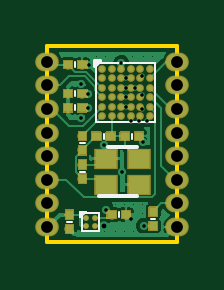
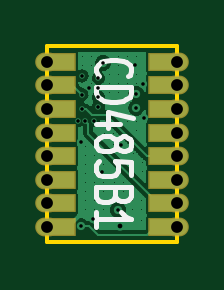
Circuit board: 11 layer files. Board 5.5 x 8.3 mm.
- bottom_copper: cdctl_bx-B.Cu.gbr (64760 bytes)
- bottom_mask: cdctl_bx-B.Mask.gbr (1287 bytes)
- bottom_silk: cdctl_bx-B.SilkS.gbr (2928 bytes)
- outline: cdctl_bx-Edge.Cuts.gbr (652 bytes)
- top_copper: cdctl_bx-F.Cu.gbr (185004 bytes)
- top_mask: cdctl_bx-F.Mask.gbr (33262 bytes)
- paste: cdctl_bx-F.Paste.gbr (32922 bytes)
- top_silk: cdctl_bx-F.SilkS.gbr (1708 bytes)
- inner_copper: cdctl_bx-In1.Cu.gbr (34290 bytes)
- inner_copper: cdctl_bx-In2.Cu.gbr (46244 bytes)
- drill: cdctl_bx-PTH.drl (679 bytes)

=== bottom_copper: cdctl_bx-B.Cu.gbr (64760 bytes, source omitted) ===
=== bottom_mask: cdctl_bx-B.Mask.gbr ===
G04 #@! TF.GenerationSoftware,KiCad,Pcbnew,(2017-04-18 revision 68a7a52)-master*
G04 #@! TF.CreationDate,2017-12-22T10:09:43+08:00*
G04 #@! TF.ProjectId,cdctl_bx,636463746C5F62782E6B696361645F70,rev?*
G04 #@! TF.FileFunction,Soldermask,Bot*
G04 #@! TF.FilePolarity,Negative*
%FSLAX46Y46*%
G04 Gerber Fmt 4.6, Leading zero omitted, Abs format (unit mm)*
G04 Created by KiCad (PCBNEW (2017-04-18 revision 68a7a52)-master) date Fri Dec 22 10:09:43 2017*
%MOMM*%
%LPD*%
G01*
G04 APERTURE LIST*
%ADD10C,0.100000*%
%ADD11R,1.250000X0.800000*%
%ADD12O,1.000000X0.800000*%
G04 APERTURE END LIST*
D10*
D11*
X575000Y-7650000D03*
D12*
X0Y-7650000D03*
D11*
X575000Y-6650000D03*
X575000Y-5650000D03*
X575000Y-4650000D03*
X575000Y-3650000D03*
X575000Y-2650000D03*
X575000Y-1650000D03*
D12*
X0Y-6650000D03*
X0Y-5650000D03*
X0Y-4650000D03*
X0Y-3650000D03*
X0Y-2650000D03*
X0Y-1650000D03*
X0Y-650000D03*
D11*
X575000Y-650000D03*
X4925000Y-7650000D03*
D12*
X5500000Y-7650000D03*
X5500000Y-6650000D03*
X5500000Y-5650000D03*
X5500000Y-4650000D03*
X5500000Y-3650000D03*
X5500000Y-2650000D03*
X5500000Y-1650000D03*
D11*
X4925000Y-6650000D03*
X4925000Y-5650000D03*
X4925000Y-4650000D03*
X4925000Y-3650000D03*
X4925000Y-2650000D03*
X4925000Y-1650000D03*
D12*
X5500000Y-650000D03*
D11*
X4925000Y-650000D03*
M02*

=== bottom_silk: cdctl_bx-B.SilkS.gbr ===
G04 #@! TF.GenerationSoftware,KiCad,Pcbnew,(2017-04-18 revision 68a7a52)-master*
G04 #@! TF.CreationDate,2017-12-22T10:09:43+08:00*
G04 #@! TF.ProjectId,cdctl_bx,636463746C5F62782E6B696361645F70,rev?*
G04 #@! TF.FileFunction,Legend,Bot*
G04 #@! TF.FilePolarity,Positive*
%FSLAX46Y46*%
G04 Gerber Fmt 4.6, Leading zero omitted, Abs format (unit mm)*
G04 Created by KiCad (PCBNEW (2017-04-18 revision 68a7a52)-master) date Fri Dec 22 10:09:43 2017*
%MOMM*%
%LPD*%
G01*
G04 APERTURE LIST*
%ADD10C,0.100000*%
%ADD11C,0.200000*%
G04 APERTURE END LIST*
D10*
D11*
X3285714Y-1245238D02*
X3357142Y-1192857D01*
X3428571Y-1035714D01*
X3428571Y-930952D01*
X3357142Y-773809D01*
X3214285Y-669047D01*
X3071428Y-616666D01*
X2785714Y-564285D01*
X2571428Y-564285D01*
X2285714Y-616666D01*
X2142857Y-669047D01*
X2000000Y-773809D01*
X1928571Y-930952D01*
X1928571Y-1035714D01*
X2000000Y-1192857D01*
X2071428Y-1245238D01*
X3428571Y-1716666D02*
X1928571Y-1716666D01*
X1928571Y-1978571D01*
X2000000Y-2135714D01*
X2142857Y-2240476D01*
X2285714Y-2292857D01*
X2571428Y-2345238D01*
X2785714Y-2345238D01*
X3071428Y-2292857D01*
X3214285Y-2240476D01*
X3357142Y-2135714D01*
X3428571Y-1978571D01*
X3428571Y-1716666D01*
X2428571Y-3288095D02*
X3428571Y-3288095D01*
X1857142Y-3026190D02*
X2928571Y-2764285D01*
X2928571Y-3445238D01*
X2571428Y-4021428D02*
X2500000Y-3916666D01*
X2428571Y-3864285D01*
X2285714Y-3811904D01*
X2214285Y-3811904D01*
X2071428Y-3864285D01*
X2000000Y-3916666D01*
X1928571Y-4021428D01*
X1928571Y-4230952D01*
X2000000Y-4335714D01*
X2071428Y-4388095D01*
X2214285Y-4440476D01*
X2285714Y-4440476D01*
X2428571Y-4388095D01*
X2500000Y-4335714D01*
X2571428Y-4230952D01*
X2571428Y-4021428D01*
X2642857Y-3916666D01*
X2714285Y-3864285D01*
X2857142Y-3811904D01*
X3142857Y-3811904D01*
X3285714Y-3864285D01*
X3357142Y-3916666D01*
X3428571Y-4021428D01*
X3428571Y-4230952D01*
X3357142Y-4335714D01*
X3285714Y-4388095D01*
X3142857Y-4440476D01*
X2857142Y-4440476D01*
X2714285Y-4388095D01*
X2642857Y-4335714D01*
X2571428Y-4230952D01*
X1928571Y-5435714D02*
X1928571Y-4911904D01*
X2642857Y-4859523D01*
X2571428Y-4911904D01*
X2500000Y-5016666D01*
X2500000Y-5278571D01*
X2571428Y-5383333D01*
X2642857Y-5435714D01*
X2785714Y-5488095D01*
X3142857Y-5488095D01*
X3285714Y-5435714D01*
X3357142Y-5383333D01*
X3428571Y-5278571D01*
X3428571Y-5016666D01*
X3357142Y-4911904D01*
X3285714Y-4859523D01*
X2642857Y-6326190D02*
X2714285Y-6483333D01*
X2785714Y-6535714D01*
X2928571Y-6588095D01*
X3142857Y-6588095D01*
X3285714Y-6535714D01*
X3357142Y-6483333D01*
X3428571Y-6378571D01*
X3428571Y-5959523D01*
X1928571Y-5959523D01*
X1928571Y-6326190D01*
X2000000Y-6430952D01*
X2071428Y-6483333D01*
X2214285Y-6535714D01*
X2357142Y-6535714D01*
X2500000Y-6483333D01*
X2571428Y-6430952D01*
X2642857Y-6326190D01*
X2642857Y-5959523D01*
X3428571Y-7635714D02*
X3428571Y-7007142D01*
X3428571Y-7321428D02*
X1928571Y-7321428D01*
X2142857Y-7216666D01*
X2285714Y-7111904D01*
X2357142Y-7007142D01*
M02*

=== outline: cdctl_bx-Edge.Cuts.gbr ===
G04 #@! TF.GenerationSoftware,KiCad,Pcbnew,(2017-04-18 revision 68a7a52)-master*
G04 #@! TF.CreationDate,2017-12-22T10:09:43+08:00*
G04 #@! TF.ProjectId,cdctl_bx,636463746C5F62782E6B696361645F70,rev?*
G04 #@! TF.FileFunction,Profile,NP*
%FSLAX46Y46*%
G04 Gerber Fmt 4.6, Leading zero omitted, Abs format (unit mm)*
G04 Created by KiCad (PCBNEW (2017-04-18 revision 68a7a52)-master) date Fri Dec 22 10:09:43 2017*
%MOMM*%
%LPD*%
G01*
G04 APERTURE LIST*
%ADD10C,0.100000*%
%ADD11C,0.150000*%
G04 APERTURE END LIST*
D10*
D11*
X5500000Y0D02*
X0Y0D01*
X5500000Y-8300000D02*
X5500000Y0D01*
X0Y-8300000D02*
X5500000Y-8300000D01*
X0Y0D02*
X0Y-8300000D01*
M02*

=== top_copper: cdctl_bx-F.Cu.gbr (185004 bytes, source omitted) ===
=== top_mask: cdctl_bx-F.Mask.gbr (33262 bytes, source omitted) ===
=== paste: cdctl_bx-F.Paste.gbr (32922 bytes, source omitted) ===
=== top_silk: cdctl_bx-F.SilkS.gbr ===
G04 #@! TF.GenerationSoftware,KiCad,Pcbnew,(2017-04-18 revision 68a7a52)-master*
G04 #@! TF.CreationDate,2017-12-22T10:09:43+08:00*
G04 #@! TF.ProjectId,cdctl_bx,636463746C5F62782E6B696361645F70,rev?*
G04 #@! TF.FileFunction,Legend,Top*
G04 #@! TF.FilePolarity,Positive*
%FSLAX46Y46*%
G04 Gerber Fmt 4.6, Leading zero omitted, Abs format (unit mm)*
G04 Created by KiCad (PCBNEW (2017-04-18 revision 68a7a52)-master) date Fri Dec 22 10:09:43 2017*
%MOMM*%
%LPD*%
G01*
G04 APERTURE LIST*
%ADD10C,0.100000*%
%ADD11C,0.150000*%
G04 APERTURE END LIST*
D10*
D11*
X2000000Y-850000D02*
X2000000Y-625000D01*
X2225000Y-625000D02*
X2000000Y-850000D01*
X2000000Y-625000D02*
X2225000Y-625000D01*
D10*
X2075000Y-3200000D02*
X2075000Y-700000D01*
X4575000Y-3200000D02*
X2075000Y-3200000D01*
X4575000Y-700000D02*
X4575000Y-3200000D01*
X2075000Y-700000D02*
X4575000Y-700000D01*
D11*
X3775000Y-6350000D02*
X2175000Y-6350000D01*
X2575000Y-4250000D02*
X3775000Y-4250000D01*
D10*
X1400000Y-7225000D02*
X1625000Y-7000000D01*
X1625000Y-7000000D02*
X1400000Y-7000000D01*
X1400000Y-7225000D02*
X1400000Y-7000000D01*
X1450000Y-7800000D02*
X2200000Y-7800000D01*
X2200000Y-7800000D02*
X2200000Y-7050000D01*
X1450000Y-7800000D02*
X1450000Y-7050000D01*
X1450000Y-7050000D02*
X2200000Y-7050000D01*
X1175000Y-675000D02*
X1175000Y-875000D01*
X1175000Y-1900000D02*
X1175000Y-2100000D01*
X1175000Y-2500000D02*
X1175000Y-2700000D01*
X825000Y-7425000D02*
X1025000Y-7425000D01*
X3025000Y-7225000D02*
X3025000Y-7025000D01*
X1575000Y-5300000D02*
X1375000Y-5300000D01*
X3575000Y-3900000D02*
X3575000Y-3700000D01*
X4575000Y-7300000D02*
X4375000Y-7300000D01*
X1375000Y-4100000D02*
X1575000Y-4100000D01*
X2375000Y-3900000D02*
X2375000Y-3700000D01*
M02*

=== inner_copper: cdctl_bx-In1.Cu.gbr (34290 bytes, source omitted) ===
=== inner_copper: cdctl_bx-In2.Cu.gbr (46244 bytes, source omitted) ===
=== drill: cdctl_bx-PTH.drl ===
M48
;DRILL file {KiCad (2017-04-18 revision 68a7a52)-master} date Fri Dec 22 10:15:41 2017
;FORMAT={-:-/ absolute / metric / decimal}
FMAT,2
METRIC,TZ
T1C0.150
T2C0.200
T3C0.500
%
G90
G05
M71
T1
X1.411Y-3.026
X1.425Y-1.575
X1.725Y-2.
X1.725Y-2.6
X1.775Y-0.775
X2.375Y-4.175
X2.5Y-6.925
X3.125Y-0.7
X3.175Y-5.3
X3.325Y-1.35
X3.325Y-1.75
X3.325Y-2.15
X3.325Y-2.55
X3.525Y-3.15
X3.55Y-7.325
X3.725Y-1.75
X3.875Y-3.15
X4.025Y-1.25
X4.025Y-2.05
X4.025Y-2.65
X4.05Y-4.05
X4.075Y-7.6
X4.2Y-3.15
T2
X2.4Y-7.6
T3
X0.Y-0.65
X0.Y-1.65
X0.Y-2.65
X0.Y-3.65
X0.Y-4.65
X0.Y-5.65
X0.Y-6.65
X0.Y-7.65
X5.5Y-0.65
X5.5Y-1.65
X5.5Y-2.65
X5.5Y-3.65
X5.5Y-4.65
X5.5Y-5.65
X5.5Y-6.65
X5.5Y-7.65
T0
M30

